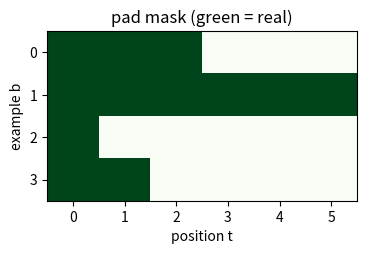
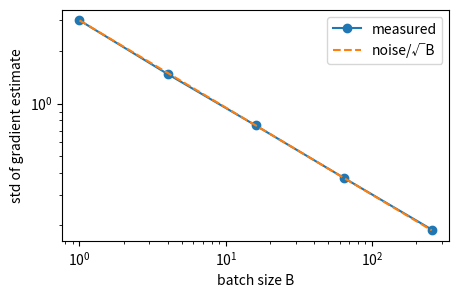

These charts were generated, in order, by the following Python code:
import numpy as np
import matplotlib.pyplot as plt

PAD, SOS, EOS = 10, 11, 12      # same convention as this repo's sort task; digits are 0..9
seq = [3, 1, 4, 1, 5]
print("one sequence:", seq, "  T =", len(seq))

batch = np.array([
    [3, 1, 4, 1, 5],
    [9, 2, 6, 5, 3],
    [2, 7, 1, 8, 2],
    [0, 0, 7, 4, 4],
])
B, T = batch.shape
print("shape (B, T) =", batch.shape)
print(batch)
print("\nexample 2, position 3 ->", batch[2, 3])

sentences = [[5, 2, 7], [4, 4, 1, 9, 0, 3], [8], [6, 6]]

def pad_batch(seqs, pad_id=PAD):
    T = max(len(s) for s in seqs)
    return np.array([s + [pad_id] * (T - len(s)) for s in seqs])

padded = pad_batch(sentences)
print(padded)

mask = padded != PAD          # True = real token
print(mask.astype(int))
print("\nreal tokens :", mask.sum(), " / total slots:", mask.size)
print(f"wasted compute on padding: {100*(1-mask.mean()):.0f}%")

plt.figure(figsize=(4, 2.2))
plt.imshow(mask, cmap="Greens", aspect="auto")
plt.xlabel("position t"); plt.ylabel("example b"); plt.title("pad mask (green = real)")
plt.show()

d_model = 8
V = 13
rng = np.random.default_rng(0)
E = rng.normal(size=(V, d_model))        # embedding table (V, d_model)

x = E[padded]                            # fancy indexing: ids -> vectors
print("ids   :", padded.shape, " = (B, T)")
print("embeds:", x.shape,      " = (B, T, d_model)")

N = 10_000
for B_ in [16, 64, 256, 1024]:
    print(f"B={B_:5d}  steps/epoch = {int(np.ceil(N / B_))}")

rng = np.random.default_rng(1)
true_grad, noise_std = 1.0, 3.0
sizes = [1, 4, 16, 64, 256]
stds = []
for B_ in sizes:
    est = rng.normal(true_grad, noise_std, size=(5000, B_)).mean(axis=1)
    stds.append(est.std())

plt.figure(figsize=(5, 3))
plt.loglog(sizes, stds, "o-", label="measured")
plt.loglog(sizes, [noise_std / np.sqrt(b) for b in sizes], "--", label="noise/√B")
plt.xlabel("batch size B"); plt.ylabel("std of gradient estimate"); plt.legend(); plt.show()

enc_in = np.array([[3, 1, 4, 1, 5],
                   [9, 2, 6, 5, 3]])
sorted_ = np.sort(enc_in, axis=1)

sos = np.full((enc_in.shape[0], 1), SOS)
eos = np.full((enc_in.shape[0], 1), EOS)
dec_in  = np.concatenate([sos, sorted_], axis=1)
dec_tgt = np.concatenate([sorted_, eos], axis=1)

for b in range(2):
    print("encoder input :", enc_in[b])
    print("decoder input :", dec_in[b])
    print("decoder target:", dec_tgt[b])
    print()

b = 0
for t in range(dec_in.shape[1]):
    print(f"t={t}: sees {list(dec_in[b, :t+1])}  -> must predict {dec_tgt[b, t]}")

N, B, T, d_model = 1000, 64, 5, 8
ids = np.random.default_rng(0).integers(0, 10, size=(N, T))     # a pretend dataset of N sequences
E = np.random.default_rng(1).normal(size=(13, d_model))          # embedding table

num_epochs = 2
step_count = 0
for epoch in range(num_epochs):                       # loop 1: epochs
    order = np.random.default_rng(epoch).permutation(N)   # shuffle each epoch
    for start in range(0, N, B):                      # loop 2: steps (one batch each)
        batch = ids[order[start:start + B]]           # shape (B, T); last batch may be smaller
        x = E[batch]                                  # shape (B, T, d_model): NO loop over samples/positions
        step_count += 1                               # (a real step would also compute loss and update weights here)
    print(f"epoch {epoch}: finished; last batch shape {batch.shape}, x shape {x.shape}")

print("total steps:", step_count, "  expected:", num_epochs * int(np.ceil(N / B)))
